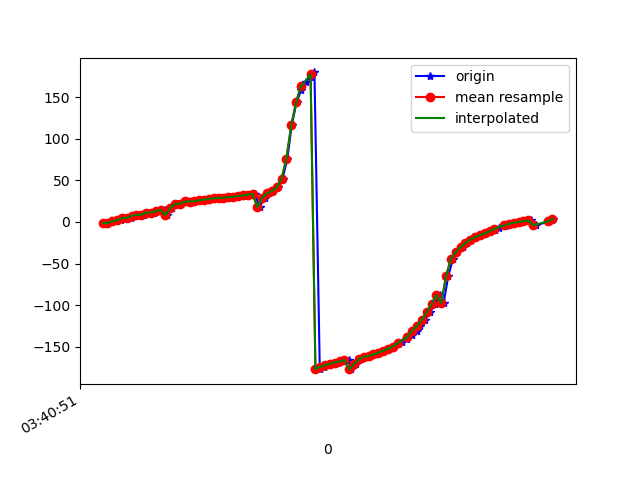

The file beside this chart, header and first rows:
1618803651130, 1499334974002447, -1.3449622, 71.01451, -65.6994
1618803651142, 1499334993233217, -1.348, 70.56, -65.42
1618803651161, 1499335012463987, 0.8384, 71.2, -68.75
1618803651180, 1499335031694757, 1.762, 70.75, -69.91
1618803651198, 1499335050925527, 2.355, 71.16, -70.45
1618803651216, 1499335070156297, 4.918, 71.12, -74.6
1618803651239, 1499335089387067, 4.925, 70.96, -74.18
1618803651255, 1499335108617837, 7.586, 71.49, -78.24
1618803651274, 1499335127848607, 8.454, 71.09, -79.42
1618803651293, 1499335147079377, 8.71, 71.43, -79.38
1618803651313, 1499335166310147, 11.24, 71.57, -83.68
1618803651332, 1499335185540917, 11.37, 71.35, -83.68
1618803651351, 1499335204771687, 12.92, 71.94, -85.68
1618803651378, 1499335224002457, 14.69, 71.74, -88.62
1618803651388, 1499335243233227, 8.395, 71.32, -71.53
1618803651408, 1499335262463997, 16.58, 72.1, -84.43
1618803651426, 1499335281694767, 21.8, 71.89, -92.63
1618803651445, 1499335300925537, 21.74, 72.18, -92.12
1618803651468, 1499335320156307, 24.67, 72.23, -96.53
1618803651484, 1499335339387077, 24.56, 71.98, -96.33
1618803651504, 1499335358617847, 25.23, 72.05, -97.05
1618803651521, 1499335377848617, 26.13, 72.09, -98.24
1618803651542, 1499335397079387, 26.89, 72.1, -99.29
1618803651560, 1499335416310157, 27.51, 72.09, -100.2
1618803651578, 1499335435540927, 28.03, 72.07, -100.9
1618803651599, 1499335454771697, 28.43, 72.06, -101.5
1618803651617, 1499335474002467, 28.78, 72.06, -102.1
1618803651636, 1499335493233237, 29.22, 72.05, -102.8
1618803651654, 1499335512464007, 29.79, 72.05, -103.6
1618803651676, 1499335531694777, 30.4, 72.08, -104.4
1618803651692, 1499335550925547, 31.12, 72.16, -105.4
1618803651713, 1499335570156317, 31.89, 72.32, -106.4
1618803651734, 1499335589387087, 32.75, 72.6, -107.4
1618803651750, 1499335608617857, 33.71, 73.13, -108.5
1618803651769, 1499335627848627, 18.04, 72.16, -91.36
1618803651790, 1499335647079397, 29, 74.82, -106.3
1618803651809, 1499335666310167, 34.66, 76.69, -112.9
1618803651826, 1499335685540937, 37.19, 78.54, -115.2
1618803651844, 1499335704771707, 41.72, 80.74, -119.6
1618803651864, 1499335724002477, 51.78, 83.09, -129.6
1618803651884, 1499335743233247, 76.14, 84.98, -153.9
1618803651902, 1499335762464017, 116.2, 84.9, 166.2
1618803651922, 1499335781694787, 143.9, 82.56, 138.6
1618803651941, 1499335800925557, 158.5, 79.21, 124.5
1618803651959, 1499335820156327, 168.1, 75.41, 115.5
1618803651980, 1499335839387097, 174.9, 71.27, 109.5
1618803651996, 1499335858617867, 179.9, 66.89, 105.4
1618803652018, 1499335877848637, -176.7, 62.29, 102.9
1618803652034, 1499335897079407, -174.2, 57.56, 101.3
1618803652055, 1499335916310177, -172.3, 52.89, 100.1
1618803652072, 1499335935540947, -170.6, 48.54, 98.92
1618803652092, 1499335954771717, -169, 44.61, 97.77
1618803652112, 1499335974002487, -167.5, 41.19, 96.58
1618803652137, 1499335993233257, -166.1, 38.31, 95.31
1618803652149, 1499336012464027, -177, 38.93, 101.8
1618803652169, 1499336031694797, -170.6, 35.69, 96.91
1618803652188, 1499336050925567, -164.7, 33.69, 92.05
1618803652209, 1499336070156337, -162.2, 33.33, 89.42
1618803652225, 1499336089387107, -160.9, 33.64, 87.66
1618803652247, 1499336108617877, -159.2, 34.52, 85.72
1618803652263, 1499336127848647, -157.1, 35.92, 83.67
... 36 more rows
